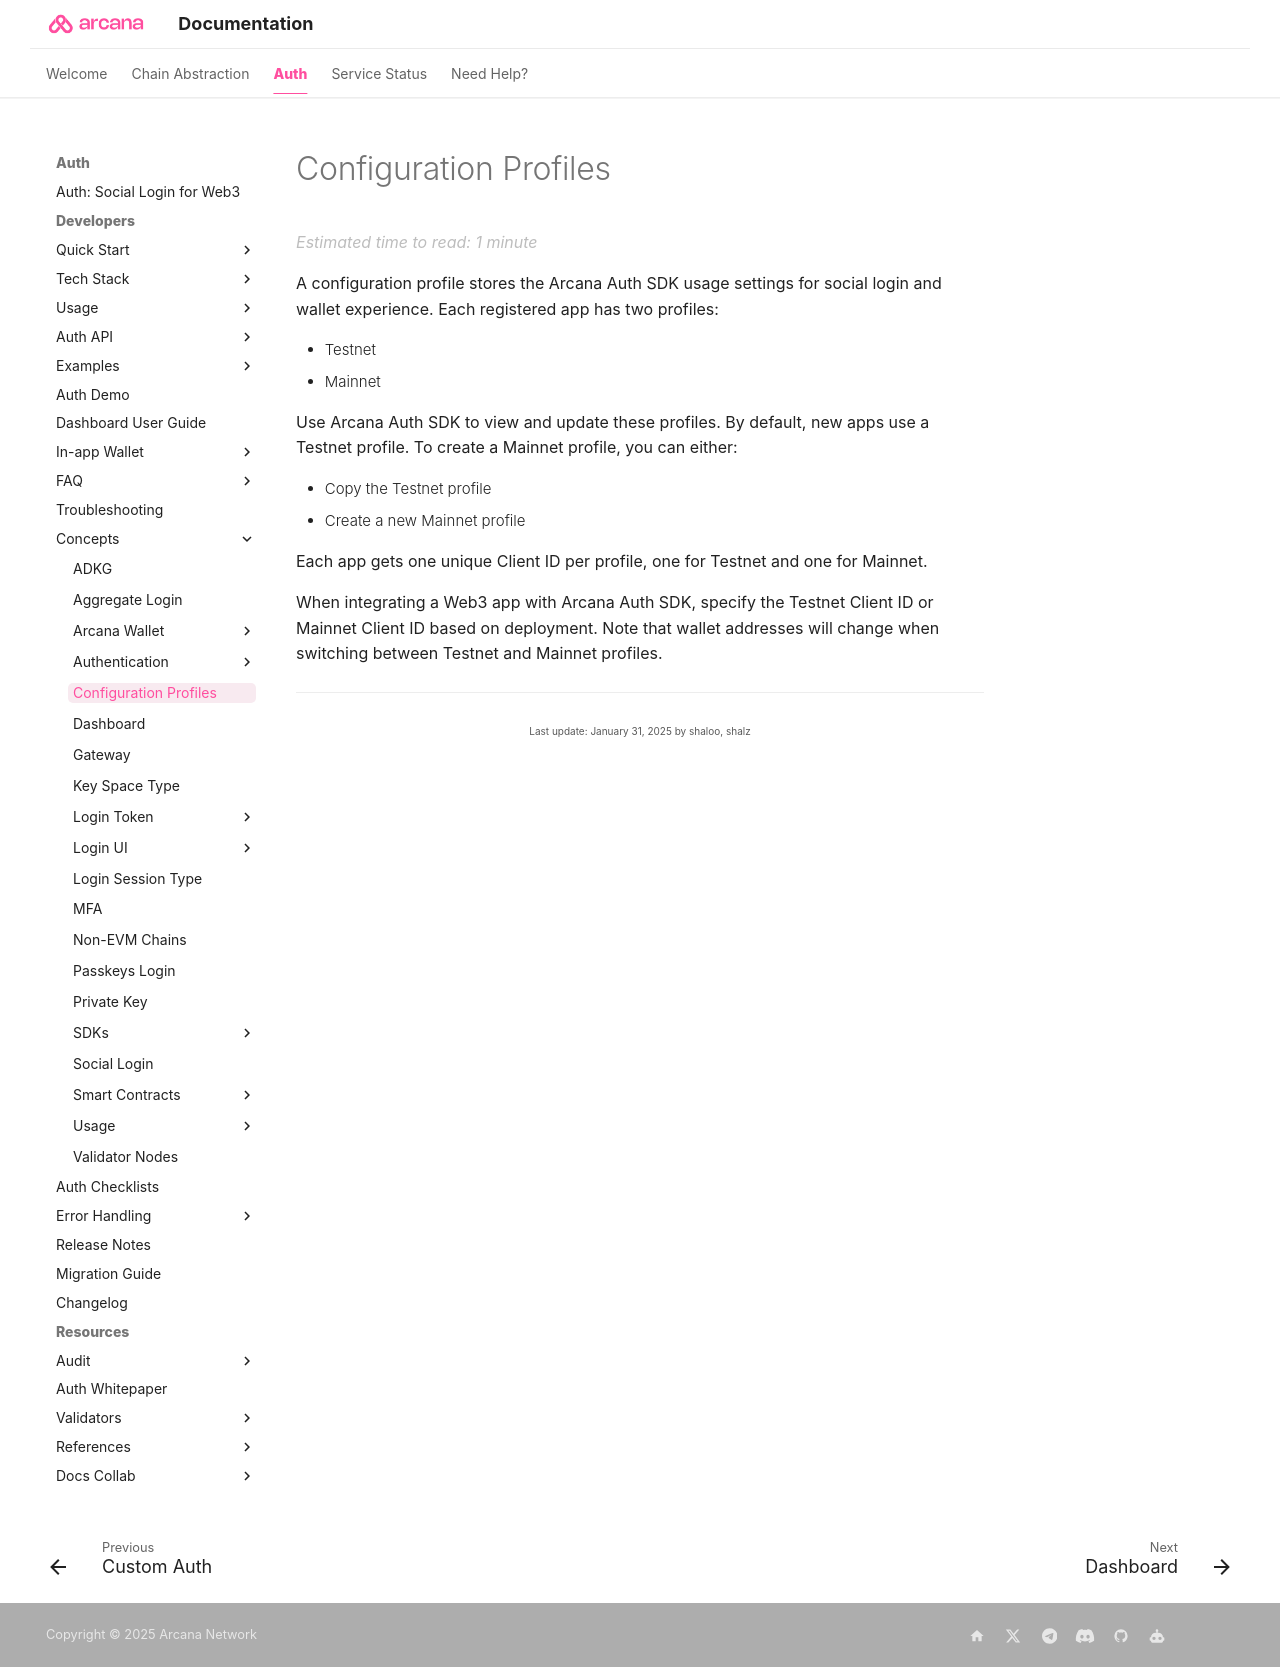

repository: shaloo/docs.arcana · page: concepts/config-profiles/index.html · generator: mkdocs

---
alias: concept-config-profile
title: 'Configuration Profiles'
description: 'Two types of configuration profiles are associated with each registered app, testnet and mainnet. Default is the Testnet profile.'
arcana:
  root_rel_path: ..
---

# Configuration Profiles

A configuration profile stores the {{config.extra.arcana.sdk_name}} usage settings for social login and wallet experience. Each registered app has two profiles:

* Testnet
* Mainnet

Use {{config.extra.arcana.sdk_name}} to view and update these profiles. By default, new apps use a Testnet profile. To create a Mainnet profile, you can either:

* Copy the Testnet profile
* Create a new Mainnet profile

Each app gets one unique {{config.extra.arcana.app_address}} per profile, one for Testnet and one for Mainnet.

When integrating a Web3 app with {{config.extra.arcana.sdk_name}}, specify the Testnet {{config.extra.arcana.app_address}} or Mainnet {{config.extra.arcana.app_address}} based on deployment. Note that wallet addresses will change when switching between Testnet and Mainnet profiles.
